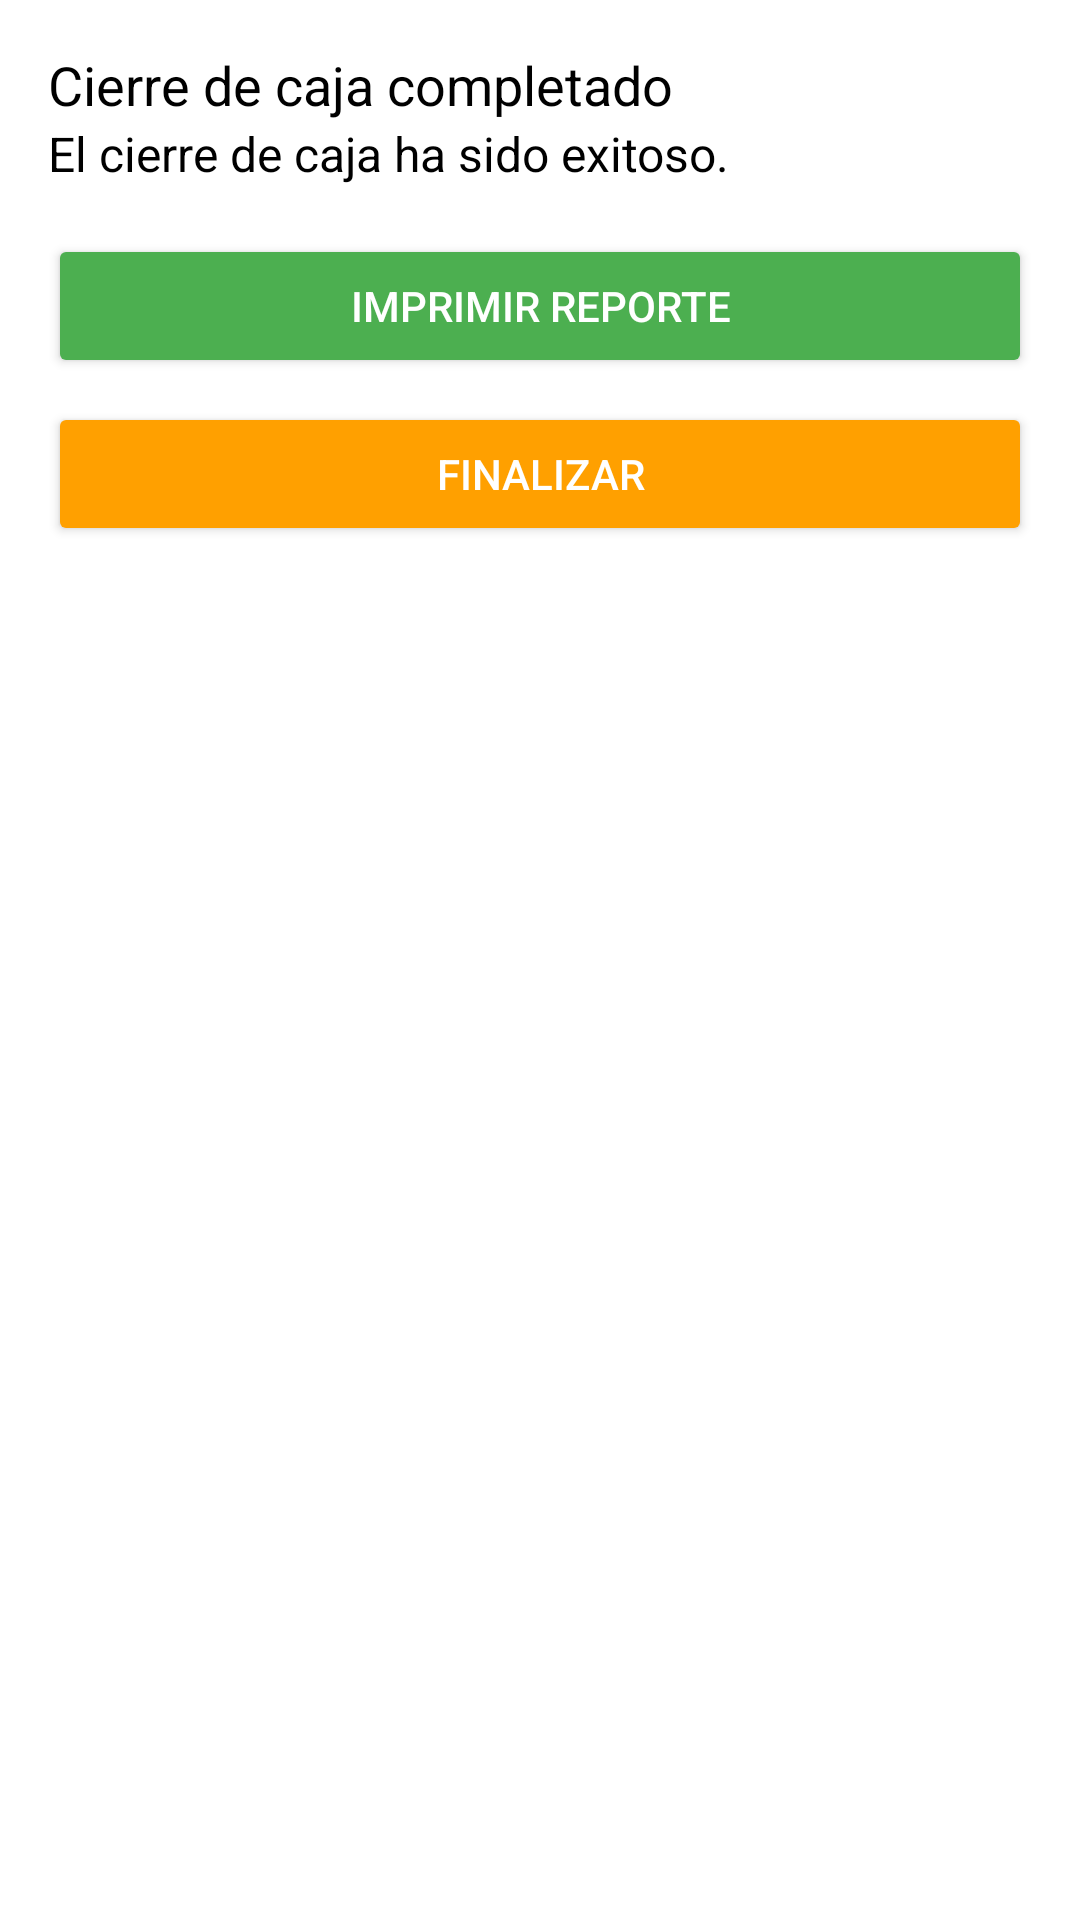

Reconstruct the res/layout file that produces this screen, plus the resources it refers to.
<!-- AndroidManifest.xml: application theme Theme.FriendlyPOS -->
<!-- res/layout/activity_cash_summary.xml -->
<?xml version="1.0" encoding="utf-8"?>
<LinearLayout
    xmlns:android="http://schemas.android.com/apk/res/android"
    android:layout_width="match_parent"
    android:layout_height="match_parent"
    android:orientation="vertical"
    android:padding="16dp"
    android:background="@color/white">

    <TextView
        android:layout_width="wrap_content"
        android:layout_height="wrap_content"
        android:text="Cierre de caja completado"
        android:textSize="18sp"
        android:textColor="@color/textColor"/>

    <TextView
        android:id="@+id/tvClosureMessage"
        android:layout_width="match_parent"
        android:layout_height="wrap_content"
        android:text="El cierre de caja ha sido exitoso."
        android:textSize="16sp"
        android:textColor="@color/black"/>

    <Button
        android:id="@+id/btnPrintReport"
        android:layout_width="match_parent"
        android:layout_height="wrap_content"
        android:text="Imprimir Reporte"
        android:backgroundTint="@color/successGreen"
        android:textColor="@color/white"
        android:padding="8dp"
        android:layout_marginTop="16dp"/>

    <Button
        android:id="@+id/btnFinish"
        android:layout_width="match_parent"
        android:layout_height="wrap_content"
        android:text="Finalizar"
        android:backgroundTint="@color/warningOrange"
        android:textColor="@color/white"
        android:padding="8dp"
        android:layout_marginTop="8dp"/>
</LinearLayout>
<!-- resources referenced by this layout -->
<resources>
  <color name="black">#FF000000</color>
  <color name="successGreen">#4CAF50</color>
  <color name="textColor">#000000</color>
  <color name="warningOrange">#FFA000</color>
  <color name="white">#FFFFFFFF</color>
  <style name="Theme.FriendlyPOS" parent="Theme.MaterialComponents.DayNight.DarkActionBar">
          
          <item name="colorPrimary">@color/blue_500</item>
          <item name="colorPrimaryVariant">@color/blue_700</item>
          <item name="colorOnPrimary">@color/white</item>
  
          
          <item name="colorSecondary">@color/purple_500</item>
          <item name="colorSecondaryVariant">@color/purple_700</item>
          <item name="colorOnSecondary">@color/white</item>
  
          
          <item name="android:statusBarColor">?attr/colorPrimaryVariant</item>
      </style>
  <color name="blue_500">#2196f3</color>
  <color name="blue_700">#1976D2</color>
  <color name="purple_500">#FF6200EE</color>
  <color name="purple_700">#FF3700B3</color>
</resources>
